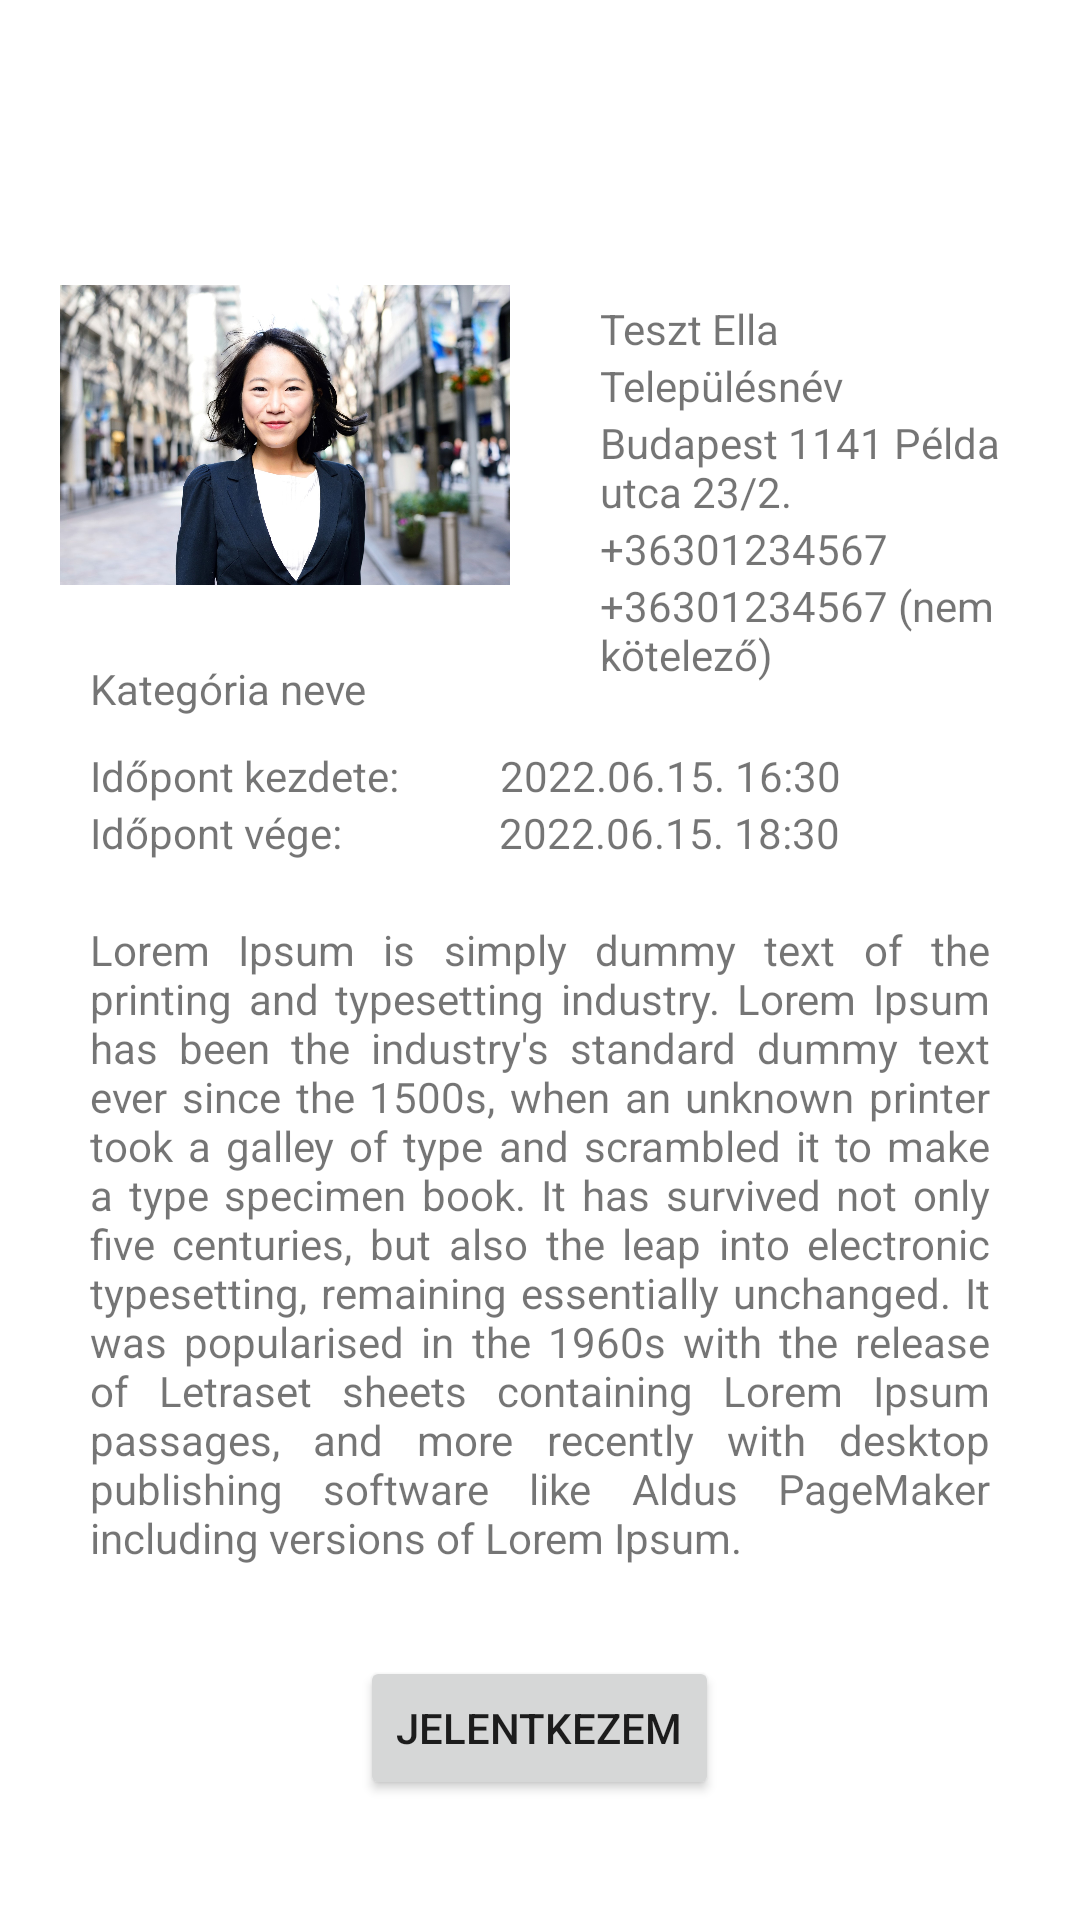

Write the Android layout XML for this screen, with the resource values it uses.
<!-- AndroidManifest.xml: application theme Theme.Vizsgaremek_Android -->
<!-- res/layout/activity_konkret_hirdetes.xml -->
<?xml version="1.0" encoding="utf-8"?>
<ScrollView xmlns:android="http://schemas.android.com/apk/res/android"
    xmlns:app="http://schemas.android.com/apk/res-auto"
    xmlns:tools="http://schemas.android.com/tools"
    android:layout_width="match_parent"
    android:layout_height="match_parent"
    tools:context=".KonkretHirdetes">

    <RelativeLayout
        android:layout_width="fill_parent"
        android:layout_height="fill_parent"
        android:id="@+id/relativeLayoutKonkretHirdetes">

        <ImageView
            android:layout_width="150dp"
            android:layout_height="150dp"
            android:src="@drawable/tesztprofilkep"
            android:layout_marginLeft="20dp"
            android:layout_marginTop="70dp"
            android:id="@+id/imageViewProfilkepKonkretHirdetes"/>

        <TextView
            android:layout_width="wrap_content"
            android:layout_height="wrap_content"
            android:layout_toEndOf="@+id/imageViewProfilkepKonkretHirdetes"
            android:layout_marginLeft="30dp"
            android:layout_marginTop="100dp"
            android:text="Teszt Ella"
            android:id="@+id/textViewNevKonkretHirdetes"/>

        <TextView
            android:layout_width="wrap_content"
            android:layout_height="wrap_content"
            android:layout_toEndOf="@+id/imageViewProfilkepKonkretHirdetes"
            android:layout_below="@+id/textViewNevKonkretHirdetes"
            android:layout_marginLeft="30dp"
            android:text="Településnév"
            android:id="@+id/textViewTelepulesKonkretHirdetes"/>

        <TextView
            android:layout_width="wrap_content"
            android:layout_height="wrap_content"
            android:layout_toEndOf="@+id/imageViewProfilkepKonkretHirdetes"
            android:layout_below="@+id/textViewTelepulesKonkretHirdetes"
            android:layout_marginLeft="30dp"
            android:text="Budapest 1141 Példa utca 23/2."
            android:id="@+id/textViewCimKonkretHirdetes"/>

        <TextView
            android:layout_width="wrap_content"
            android:layout_height="wrap_content"
            android:layout_toEndOf="@+id/imageViewProfilkepKonkretHirdetes"
            android:layout_below="@+id/textViewCimKonkretHirdetes"
            android:layout_marginLeft="30dp"
            android:text="+36301234567"
            android:id="@+id/textViewTelefonszamKonkretHirdetes"/>

        <TextView
            android:layout_width="wrap_content"
            android:layout_height="wrap_content"
            android:layout_toEndOf="@+id/imageViewProfilkepKonkretHirdetes"
            android:layout_below="@+id/textViewTelefonszamKonkretHirdetes"
            android:layout_marginLeft="30dp"
            android:text="+36301234567 (nem kötelező)"
            android:id="@+id/textViewTelefonszam2KonkretHirdetes"/>

        <TextView
            android:layout_width="wrap_content"
            android:layout_height="wrap_content"
            android:layout_below="@+id/imageViewProfilkepKonkretHirdetes"
            android:layout_marginLeft="30dp"
            android:text="Kategória neve"
            android:layout_marginBottom="10dp"
            android:id="@+id/textViewKategoriaKonkretHirdetes"/>

        <TextView
            android:layout_width="wrap_content"
            android:layout_height="wrap_content"
            android:layout_below="@+id/textViewKategoriaKonkretHirdetes"
            android:layout_marginLeft="30dp"
            android:text="Időpont kezdete: "
            android:id="@+id/textViewIdopontKezdeteKonkretHirdetes"/>

        <TextView
            android:layout_width="wrap_content"
            android:layout_height="wrap_content"
            android:layout_below="@+id/textViewKategoriaKonkretHirdetes"
            android:layout_toEndOf="@+id/textViewIdopontKezdeteKonkretHirdetes"
            android:layout_marginLeft="30dp"
            android:text="2022.06.15. 16:30"
            android:id="@+id/textViewKonkretKezdoIdopontKonkretHirdetes"/>

        <TextView
            android:layout_width="wrap_content"
            android:layout_height="wrap_content"
            android:layout_below="@+id/textViewIdopontKezdeteKonkretHirdetes"
            android:layout_marginLeft="30dp"
            android:text="Időpont vége: "
            android:id="@+id/textViewIdopontVegeKonkretHirdetes"/>

        <TextView
            android:layout_width="wrap_content"
            android:layout_height="wrap_content"
            android:layout_below="@+id/textViewKonkretKezdoIdopontKonkretHirdetes"
            android:layout_toEndOf="@+id/textViewIdopontVegeKonkretHirdetes"
            android:layout_marginLeft="49dp"
            android:text="2022.06.15. 18:30"
            android:id="@+id/textViewKonkretVegIdopontKonkretHirdetes"/>

        <TextView
            android:layout_width="wrap_content"
            android:layout_height="wrap_content"
            android:layout_below="@+id/textViewKonkretVegIdopontKonkretHirdetes"
            android:layout_marginLeft="30dp"
            android:layout_marginRight="30dp"
            android:layout_marginTop="20dp"
            android:justificationMode="inter_word"
            android:text="Lorem Ipsum is simply dummy text of the printing and typesetting industry. Lorem Ipsum has been the industry's standard dummy text ever since the 1500s, when an unknown printer took a galley of type and scrambled it to make a type specimen book. It has survived not only five centuries, but also the leap into electronic typesetting, remaining essentially unchanged. It was popularised in the 1960s with the release of Letraset sheets containing Lorem Ipsum passages, and more recently with desktop publishing software like Aldus PageMaker including versions of Lorem Ipsum."
            android:id="@+id/textViewLeirasKonkretHirdetes"/>

        <Button
            android:layout_width="wrap_content"
            android:layout_height="wrap_content"
            android:layout_below="@+id/textViewLeirasKonkretHirdetes"
            android:layout_marginTop="30dp"
            android:layout_centerInParent="true"
            android:text="Jelentkezem"
            android:id="@+id/buttonJelentkezesKonkretHirdetes"/>

    </RelativeLayout>

</ScrollView>
<!-- resources referenced by this layout -->
<resources>
  <!-- drawable tesztprofilkep: jpg bitmap (drawable, 379602 bytes) -->
  <style name="Theme.Vizsgaremek_Android" parent="Theme.MaterialComponents.DayNight.DarkActionBar">
          
          <item name="colorPrimary">@color/purple_500</item>
          <item name="colorPrimaryVariant">@color/purple_700</item>
          <item name="colorOnPrimary">@color/white</item>
          
          <item name="colorSecondary">@color/teal_200</item>
          <item name="colorSecondaryVariant">@color/teal_700</item>
          <item name="colorOnSecondary">@color/black</item>
          
          <item name="android:statusBarColor" tools:targetApi="l">?attr/colorPrimaryVariant</item>
          
      </style>
  <color name="purple_500">#FF6200EE</color>
  <color name="purple_700">#FF3700B3</color>
  <color name="white">#FFFFFFFF</color>
  <color name="teal_200">#FF03DAC5</color>
  <color name="teal_700">#FF018786</color>
  <color name="black">#FF000000</color>
</resources>
